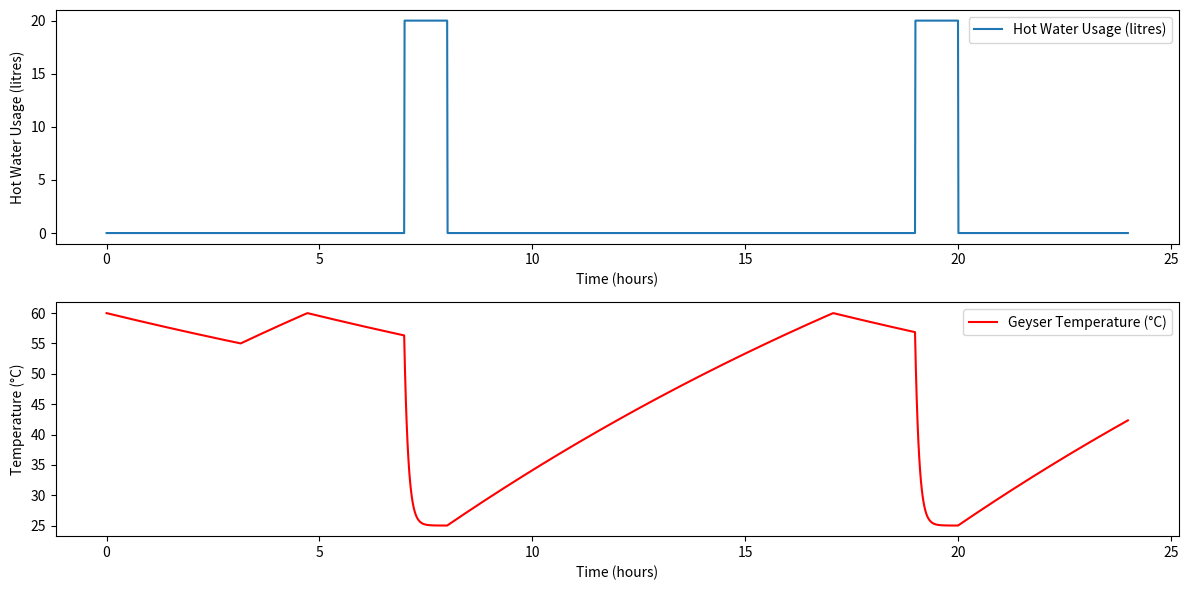

The script that saved this image:
import numpy as np
import matplotlib.pyplot as plt

# Initialise Variables
T_initial = 60  # Initial geyser temperature in Celsius
T_cold = 25    # Cold water temperature in Celsius
T_ambient = 25  # Ambient temperature in Celsius (environment temp)
T_set = 60      # Desired maximum temperature
T_threshold = 55  # Threshold below which the heating element turns on
reheating_rate_per_minute = 2  # Heater raises temperature by 2°C per minute
reheating_rate_per_time_step = reheating_rate_per_minute * 0.6  # Adjusted for 0.01-hour time steps (0.6 minutes)

# Geyser Physical Properties
water_capacity = 200  # Capacity of geyser in liters
m = water_capacity  # Mass of the water in kg (1 liter = 1 kg for water)
cp = 4.186  # Specific heat capacity of water in J/kg°C

surface_area = 0.46

# Heat Transfer Coefficients
U = 1.2  # Overall heat transfer coefficient (in kJ/m^2°C)

k = 0.8  # Thermal conductivity of geyser walls - 1 (W/m·K)
dx = 0.009 # Thickness of the geyser walls in meters

# Time variables
time = np.arange(0, 24, 0.01)  # Time in hours (simulating a day with smaller time steps)
hot_water_usage = np.zeros_like(time)  # Empty array for hot water usage

# Simulate Hot Water Usage
for i, t in enumerate(time):
    if 7 <= t <= 8 or 19 <= t <= 20:
        hot_water_usage[i] = 20  # Use 20 liters during peak times

# Geyser Temperature over Time
temperature = np.full_like(time, T_initial)
heater_on = False  # Track whether the heater is on or off

# Function for convection (heating element on)

# Function for conduction (heat loss)
def conduction_step(T_fluid, dt):
    Q_cond = k * surface_area * (T_fluid - T_ambient) / dx  # Conduction heat loss
    dT_cond = (Q_cond / (m * cp)) * dt  # Temperature change due to conductio
    return T_fluid - dT_cond

def convection_step(T_fluid, dt):
    Q_conv = 4000 # Convection heat input
    dT_conv = (Q_conv / (m * cp)) * dt  # Temperature change due to convection
    return T_fluid + dT_conv

# Simulation Loop
for i in range(1, len(time)):
    # Calculate new temperature when hot water is used
    if hot_water_usage[i] > 0:
        used_water = hot_water_usage[i]
        inflow_water = used_water
        temperature[i] = ((temperature[i-1] * (water_capacity - inflow_water)) + (T_cold * inflow_water)) / water_capacity
    else:
        # Gradual heat loss through conduction when no water is used
        temperature[i] = conduction_step(temperature[i-1], 0.01)  # 0.01 hours per step

        # Heater turns on if temperature drops below the threshold
        if temperature[i] < T_threshold:
            heater_on = True

        # Heater is on: Reheat the water using convection
        if heater_on:
            temperature[i] = convection_step(temperature[i], 0.01)  # 0.01 hours per step
            if temperature[i] >= T_set:
                temperature[i] = T_set  # Ensure it caps at 60°C
                heater_on = False  # Turn off the heater
        
    print(temperature[i])
# Plot the Results
plt.figure(figsize=(12, 6))

# Hot Water Usage Plot
plt.subplot(2, 1, 1)
plt.plot(time, hot_water_usage, label='Hot Water Usage (litres)')
plt.ylabel('Hot Water Usage (litres)')
plt.xlabel('Time (hours)')
plt.legend()

# Geyser Temperature Plot
plt.subplot(2, 1, 2)
plt.plot(time, temperature, label='Geyser Temperature (°C)', color='r')
plt.ylabel('Temperature (°C)')
plt.xlabel('Time (hours)')
plt.legend()

plt.tight_layout()
plt.show()